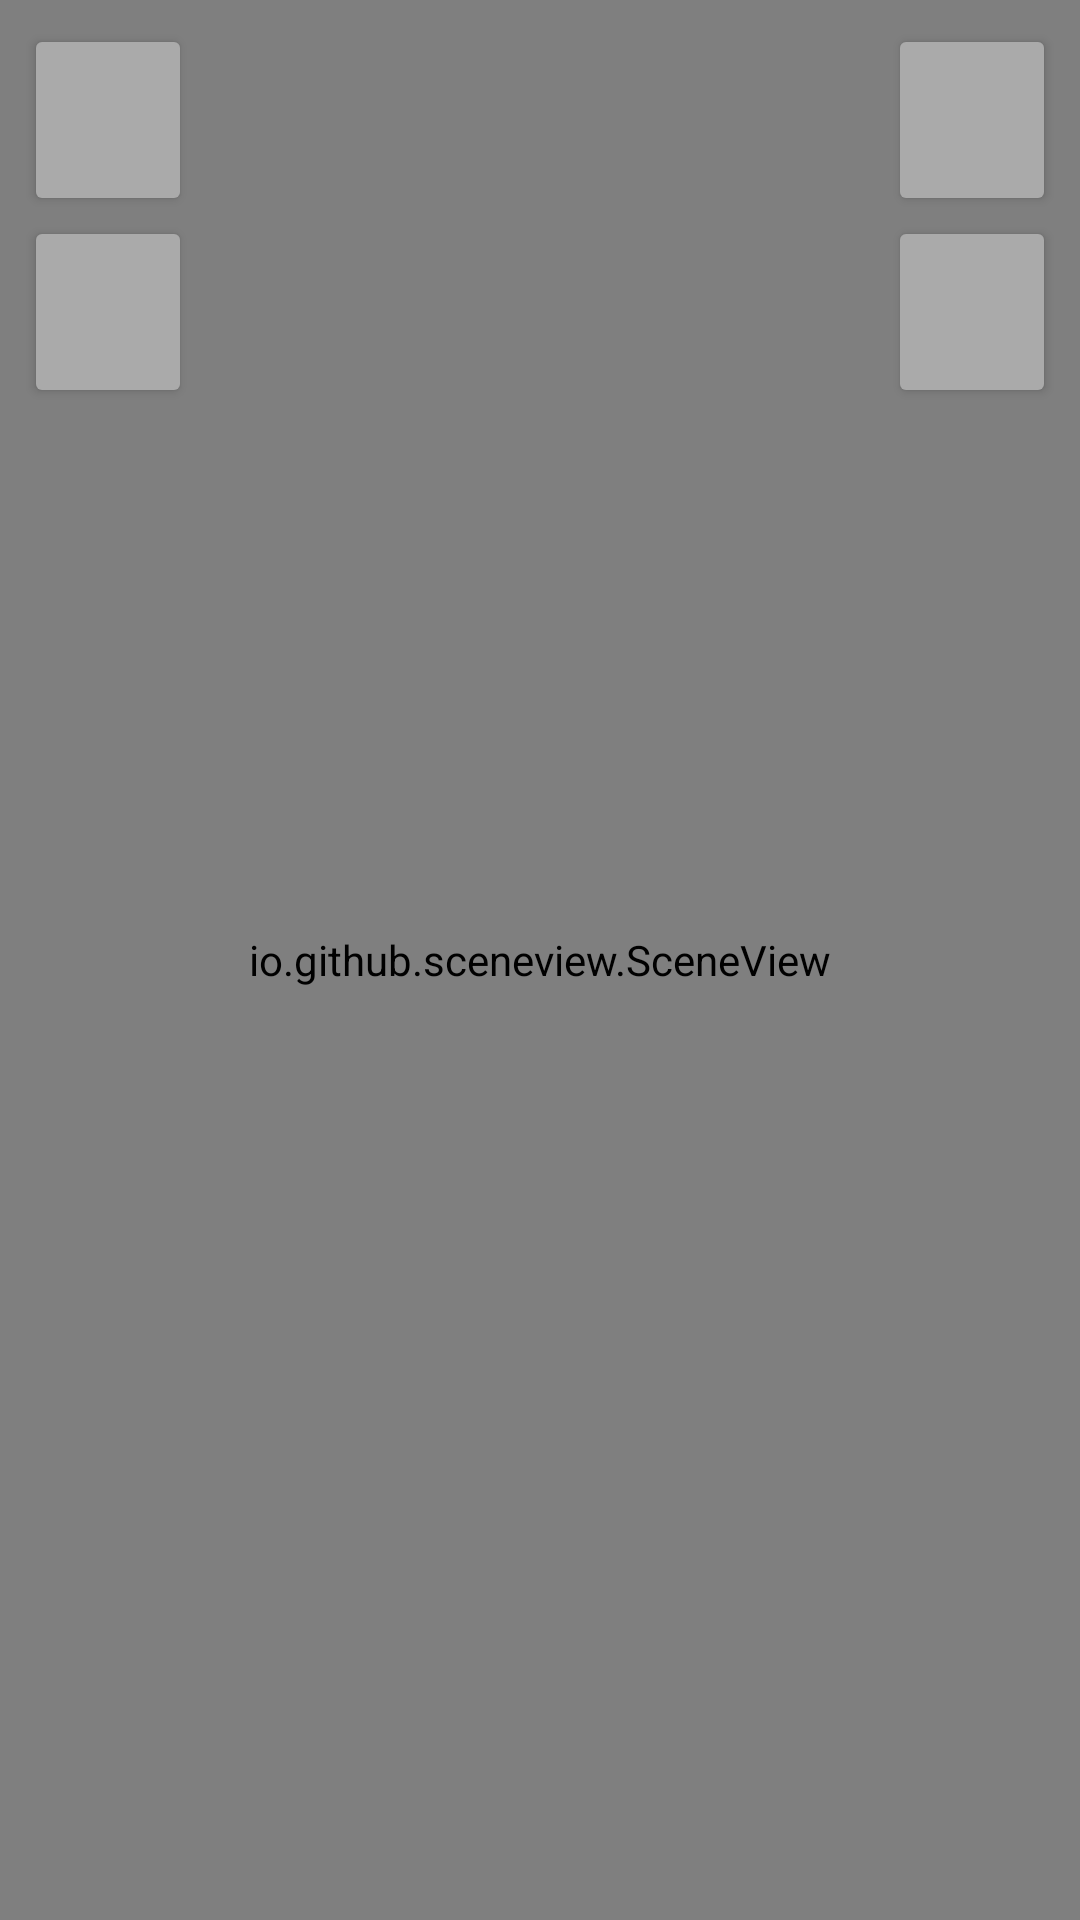

The Android layout XML behind this screen, and the referenced resources:
<!-- AndroidManifest.xml: application theme Theme.KotlyOtlyDobleDosLinks -->
<!-- res/layout/activity_main.xml -->
<?xml version="1.0" encoding="utf-8"?>
<androidx.constraintlayout.widget.ConstraintLayout xmlns:android="http://schemas.android.com/apk/res/android"
    xmlns:app="http://schemas.android.com/apk/res-auto"
    xmlns:tools="http://schemas.android.com/tools"
    android:layout_width="match_parent"
    android:layout_height="match_parent"
    tools:context=".MainActivity">

    <io.github.sceneview.SceneView
        android:id="@+id/sceneView"
        android:layout_width="match_parent"
        android:layout_height="match_parent" />

    <Button
        android:id="@+id/restart_button"
        android:layout_width="56dp"
        android:layout_height="64dp"
        android:layout_margin="8dp"
        android:backgroundTint="@android:color/darker_gray"
        android:contentDescription="@string/restart_the_simulation"
        app:cornerRadius="32dp"
        app:icon="@drawable/restart"
        app:layout_constraintStart_toStartOf="parent"
        app:layout_constraintTop_toTopOf="parent" />

    <Button
        android:id="@+id/play_button"
        android:layout_width="56dp"
        android:layout_height="64dp"
        app:cornerRadius="32dp"
        android:backgroundTint="@android:color/darker_gray"
        android:contentDescription="@string/play_or_pause_the_simulation"
        app:icon="@drawable/play"
        app:layout_constraintStart_toStartOf="@+id/restart_button"
        app:layout_constraintTop_toBottomOf="@+id/restart_button" />

    <Button
        android:id="@+id/edit_button"
        android:layout_width="56dp"
        android:layout_height="64dp"
        android:layout_margin="8dp"
        android:backgroundTint="@android:color/darker_gray"
        android:contentDescription="@string/edit_geometry"
        app:cornerRadius="32dp"
        app:icon="@drawable/hub"
        app:layout_constraintEnd_toEndOf="parent"
        app:layout_constraintTop_toTopOf="parent" />

    <Button
        android:id="@+id/color_button"
        android:layout_width="56dp"
        android:layout_height="64dp"
        app:cornerRadius="32dp"
        android:backgroundTint="@android:color/darker_gray"
        android:contentDescription="@string/edit_colors"
        app:icon="@drawable/palette"
        app:layout_constraintStart_toStartOf="@+id/edit_button"
        app:layout_constraintTop_toBottomOf="@+id/edit_button" />

</androidx.constraintlayout.widget.ConstraintLayout>
<!-- resources referenced by this layout -->
<resources>
  <string name="edit_colors">edit colors</string>
  <string name="edit_geometry">edit geometry</string>
  <string name="play_or_pause_the_simulation">play or pause the simulation</string>
  <string name="restart_the_simulation">restart the simulation</string>
  <style name="Theme.KotlyOtlyDobleDosLinks" parent="Theme.MaterialComponents.DayNight.DarkActionBar">
          
          <item name="colorPrimary">@color/purple_500</item>
          <item name="colorPrimaryVariant">@color/purple_700</item>
          <item name="colorOnPrimary">@color/white</item>
          
          <item name="colorSecondary">@color/teal_200</item>
          <item name="colorSecondaryVariant">@color/teal_700</item>
          <item name="colorOnSecondary">@color/black</item>
          
          <item name="android:statusBarColor" tools:targetApi="l">?attr/colorPrimaryVariant</item>
          
      </style>
  <!-- not gathered from this repository: default colours our renderer supplied (Android Studio template values) -->
  <color name="purple_500">#FF6200EE</color>
  <color name="purple_700">#FF3700B3</color>
  <color name="teal_200">#FF03DAC5</color>
  <color name="teal_700">#FF018786</color>
  <color name="black">#FF000000</color>
  <color name="white">#FFFFFFFF</color>
</resources>
